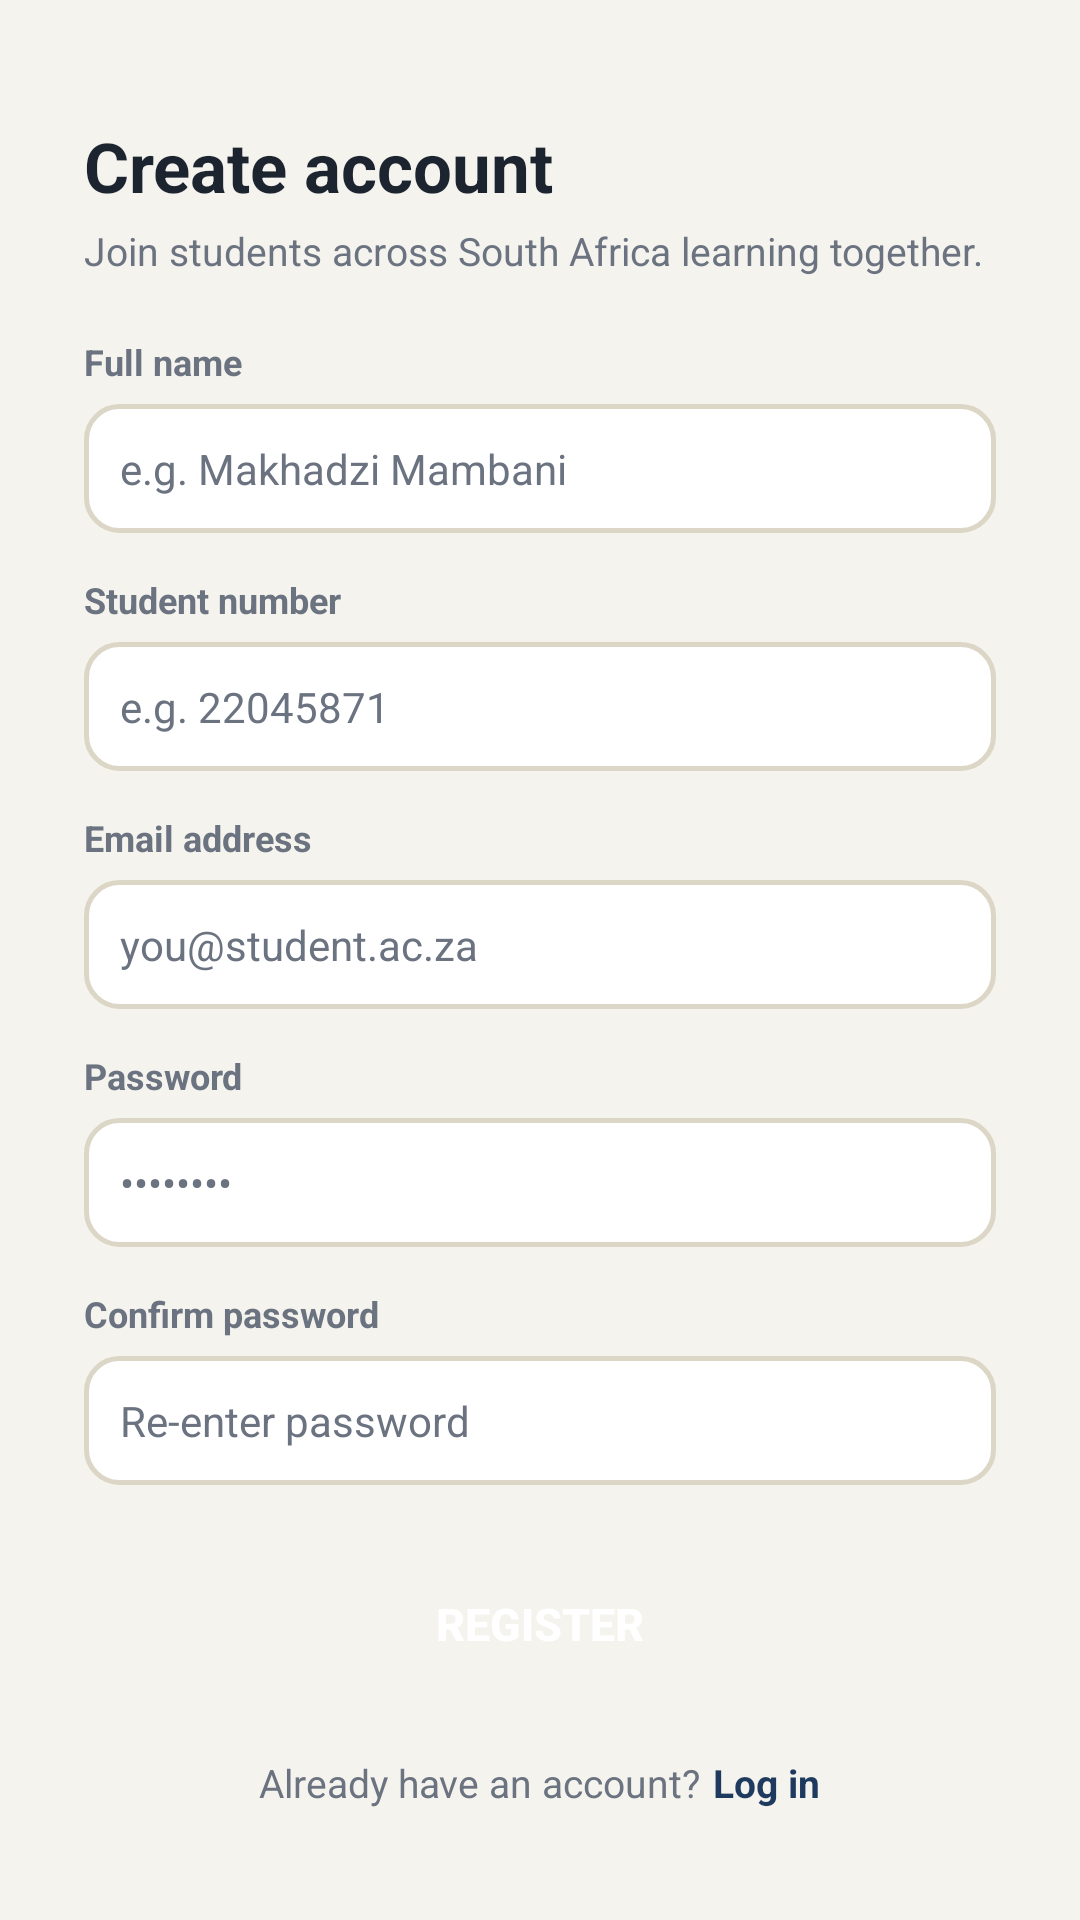

Produce the Android XML layout that renders to this screen, including the resource entries it uses.
<!-- AndroidManifest.xml: application theme Theme.StudyHubSA -->
<!-- res/layout/activity_register.xml -->
<?xml version="1.0" encoding="utf-8"?>
<ScrollView xmlns:android="http://schemas.android.com/apk/res/android"
    android:layout_width="match_parent"
    android:layout_height="match_parent"
    android:background="@color/bg"
    android:fillViewport="true">

    <LinearLayout
        android:layout_width="match_parent"
        android:layout_height="wrap_content"
        android:orientation="vertical"
        android:padding="28dp">

        <TextView
            android:layout_width="wrap_content"
            android:layout_height="wrap_content"
            android:layout_marginTop="12dp"
            android:text="@string/register_title"
            android:textColor="@color/ink"
            android:textSize="23sp"
            android:textStyle="bold"/>

        <TextView
            android:layout_width="wrap_content"
            android:layout_height="wrap_content"
            android:layout_marginTop="4dp"
            android:text="@string/register_subtitle"
            android:textColor="@color/muted"
            android:textSize="13sp"/>

        <TextView style="@style/FieldLabel" android:layout_marginTop="20dp" android:text="@string/label_full_name"/>
        <EditText android:id="@+id/etFullName" style="@style/InputField" android:layout_marginTop="6dp" android:hint="@string/hint_full_name"/>

        <TextView style="@style/FieldLabel" android:layout_marginTop="14dp" android:text="@string/label_student_number"/>
        <EditText android:id="@+id/etStudentNumber" style="@style/InputField" android:layout_marginTop="6dp" android:hint="@string/hint_student_number" android:inputType="number"/>

        <TextView style="@style/FieldLabel" android:layout_marginTop="14dp" android:text="@string/label_email"/>
        <EditText android:id="@+id/etEmail" style="@style/InputField" android:layout_marginTop="6dp" android:hint="@string/hint_email" android:inputType="textEmailAddress"/>

        <TextView style="@style/FieldLabel" android:layout_marginTop="14dp" android:text="@string/label_password"/>
        <EditText android:id="@+id/etPassword" style="@style/InputField" android:layout_marginTop="6dp" android:hint="@string/hint_password" android:inputType="textPassword"/>

        <TextView style="@style/FieldLabel" android:layout_marginTop="14dp" android:text="@string/label_confirm_password"/>
        <EditText android:id="@+id/etConfirmPassword" style="@style/InputField" android:layout_marginTop="6dp" android:hint="@string/hint_confirm_password" android:inputType="textPassword"/>

        <Button
            android:id="@+id/btnRegister"
            style="@style/PrimaryButton"
            android:layout_marginTop="22dp"
            android:text="@string/action_register"/>

        <ProgressBar
            android:id="@+id/progressBar"
            android:layout_width="wrap_content"
            android:layout_height="wrap_content"
            android:layout_gravity="center"
            android:layout_marginTop="12dp"
            android:visibility="gone"/>

        <LinearLayout
            android:layout_width="match_parent"
            android:layout_height="wrap_content"
            android:layout_marginTop="20dp"
            android:gravity="center"
            android:orientation="horizontal">
            <TextView
                android:layout_width="wrap_content"
                android:layout_height="wrap_content"
                android:text="@string/already_have_account"
                android:textColor="@color/muted"
                android:textSize="13sp"/>
            <TextView
                android:id="@+id/tvGoToLogin"
                android:layout_width="wrap_content"
                android:layout_height="wrap_content"
                android:layout_marginStart="4dp"
                android:text="@string/action_go_to_login"
                android:textColor="@color/primary"
                android:textStyle="bold"
                android:textSize="13sp"/>
        </LinearLayout>

    </LinearLayout>
</ScrollView>
<!-- resources referenced by this layout -->
<resources>
  <color name="bg">#F5F3ED</color>
  <color name="ink">#1C2430</color>
  <color name="muted">#6B7280</color>
  <color name="primary">#1E3A5F</color>
  <string name="action_go_to_login">Log in</string>
  <string name="action_register">Register</string>
  <string name="already_have_account">Already have an account?</string>
  <string name="hint_confirm_password">Re-enter password</string>
  <string name="hint_email">you@student.ac.za</string>
  <string name="hint_full_name">e.g. Makhadzi Mambani</string>
  <string name="hint_password">••••••••</string>
  <string name="hint_student_number">e.g. 22045871</string>
  <string name="label_confirm_password">Confirm password</string>
  <string name="label_email">Email address</string>
  <string name="label_full_name">Full name</string>
  <string name="label_password">Password</string>
  <string name="label_student_number">Student number</string>
  <string name="register_subtitle">Join students across South Africa learning together.</string>
  <string name="register_title">Create account</string>
  <style name="FieldLabel">
          <item name="android:textColor">@color/muted</item>
          <item name="android:textSize">12sp</item>
          <item name="android:textStyle">bold</item>
          <item name="android:layout_width">wrap_content</item>
          <item name="android:layout_height">wrap_content</item>
      </style>
  <style name="InputField">
          <item name="android:background">@drawable/bg_input_field</item>
          <item name="android:padding">12dp</item>
          <item name="android:textSize">14sp</item>
          <item name="android:textColorHint">@color/muted</item>
          <item name="android:layout_width">match_parent</item>
          <item name="android:layout_height">wrap_content</item>
      </style>
  <style name="PrimaryButton">
          <item name="android:background">@drawable/bg_button_primary</item>
          <item name="backgroundTint">@null</item>
          <item name="android:textColor">@color/white</item>
          <item name="android:textStyle">bold</item>
          <item name="android:textSize">15sp</item>
          <item name="android:padding">14dp</item>
          <item name="android:layout_height">wrap_content</item>
          <item name="android:layout_width">match_parent</item>
      </style>
  <style name="Theme.StudyHubSA" parent="Theme.MaterialComponents.DayNight.NoActionBar">
          <item name="colorPrimary">@color/primary</item>
          <item name="colorPrimaryDark">@color/primary_dark</item>
          <item name="colorAccent">@color/green</item>
          <item name="android:windowBackground">@color/bg</item>
          <item name="android:statusBarColor">@color/bg</item>
          <item name="android:windowLightStatusBar" tools:targetApi="m">true</item>
      </style>
  <!-- drawable bg_input_field (drawable) -->
  <?xml version="1.0" encoding="utf-8"?>
  <shape xmlns:android="http://schemas.android.com/apk/res/android">
      <solid android:color="@color/surface" />
      <stroke android:width="1.5dp" android:color="@color/line" />
      <corners android:radius="11dp" />
  </shape>
  <color name="white">#FFFFFF</color>
  <color name="primary_dark">#122A44</color>
  <color name="green">#3FA34D</color>
  <color name="surface">#FFFFFF</color>
  <color name="line">#DCD6C6</color>
</resources>
